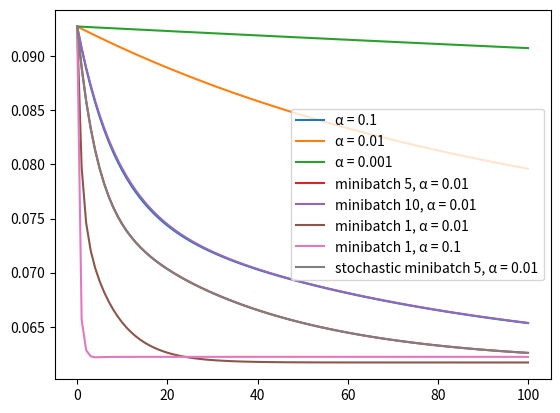

Python code for this plot:
#!/usr/bin/env python3

import numpy as np
from matplotlib import pyplot

np.random.seed(3)

DIM = 2
SAMPLES = 100

input_data = np.random.rand(SAMPLES,DIM)
output_data = np.random.rand(SAMPLES)
weights = np.random.rand(DIM)

def update(W, X, Y, alpha):
    error = np.array([(X.dot(W)-Y).dot(X[:,i]) for i in range(W.shape[0])])
    norm = 1 / Y.shape[0]
    return W - (alpha * norm * error)

class Trainer:
    def __init__(self, W, X, Y, alpha, label):
        self.W = W
        self.X = X
        self.Y = Y
        self.alpha = alpha
        self.label = label
        self.cost_list = [self.cost()]
    def cost(self):
        m = (1/(2*self.Y.shape[0]))
        diff = self.X.dot(self.W) - self.Y
        return m * diff.dot(diff)
    def epoch(self):
        self.W = update(self.W, self.X, self.Y, self.alpha)
        self.cost_list.append(self.cost())
    def plot(self, ax):
        ax.plot(list(range(len(self.cost_list))), self.cost_list,
                label=self.label)

class MiniBatchTrainer(Trainer):
    def __init__(self, *args, batch_size=5):
        super().__init__(*args)
        self.batch_size = batch_size
    def minibatches(self):
        for i in range(0, self.Y.shape[0], self.batch_size):
            yield self.X[i:i+self.batch_size,:], self.Y[i:i+self.batch_size]
    def epoch(self):
        for x, y in self.minibatches():
            self.W = update(self.W, x, y, self.alpha)
        self.cost_list.append(self.cost())

class StochasticMiniBatchTrainer(MiniBatchTrainer):
    def minibatches(self):
        idx = list(range(self.Y.shape[0]))
        np.random.shuffle(idx)
        for i in range(0, len(idx), self.batch_size):
            x = [self.X[j,:] for j in idx[i:i+self.batch_size]]
            y = [self.Y[j] for j in idx[i:i+self.batch_size]]
            yield np.array(x), np.array(y)

def do_epochs(trainers, EPOCHS):
    for i in range(1, EPOCHS+1):
        print(f'EPOCH {i}')
        for trainer in trainers:
            trainer.epoch()
    fig = pyplot.figure()
    ax = fig.add_subplot()
    for trainer in trainers:
        trainer.plot(ax)
    ax.legend()
    fig.savefig('gradient_descent.png')
            
trainers = [
    Trainer(weights[:], input_data, output_data, 0.1, "α = 0.1"),
    Trainer(weights[:], input_data, output_data, 0.01, "α = 0.01"),
    Trainer(weights[:], input_data, output_data, 0.001, "α = 0.001"),
    MiniBatchTrainer(weights[:], input_data, output_data, 0.01,
                     "minibatch 5, α = 0.01"),
    MiniBatchTrainer(weights[:], input_data, output_data, 0.01,
                     "minibatch 10, α = 0.01", batch_size=10),
    MiniBatchTrainer(weights[:], input_data, output_data, 0.01,
                     "minibatch 1, α = 0.01", batch_size=1),
    MiniBatchTrainer(weights[:], input_data, output_data, 0.1,
                     "minibatch 1, α = 0.1", batch_size=1),
    StochasticMiniBatchTrainer(weights[:], input_data, output_data, 0.01,
                               "stochastic minibatch 5, α = 0.01"),
]

do_epochs(trainers, 100)
